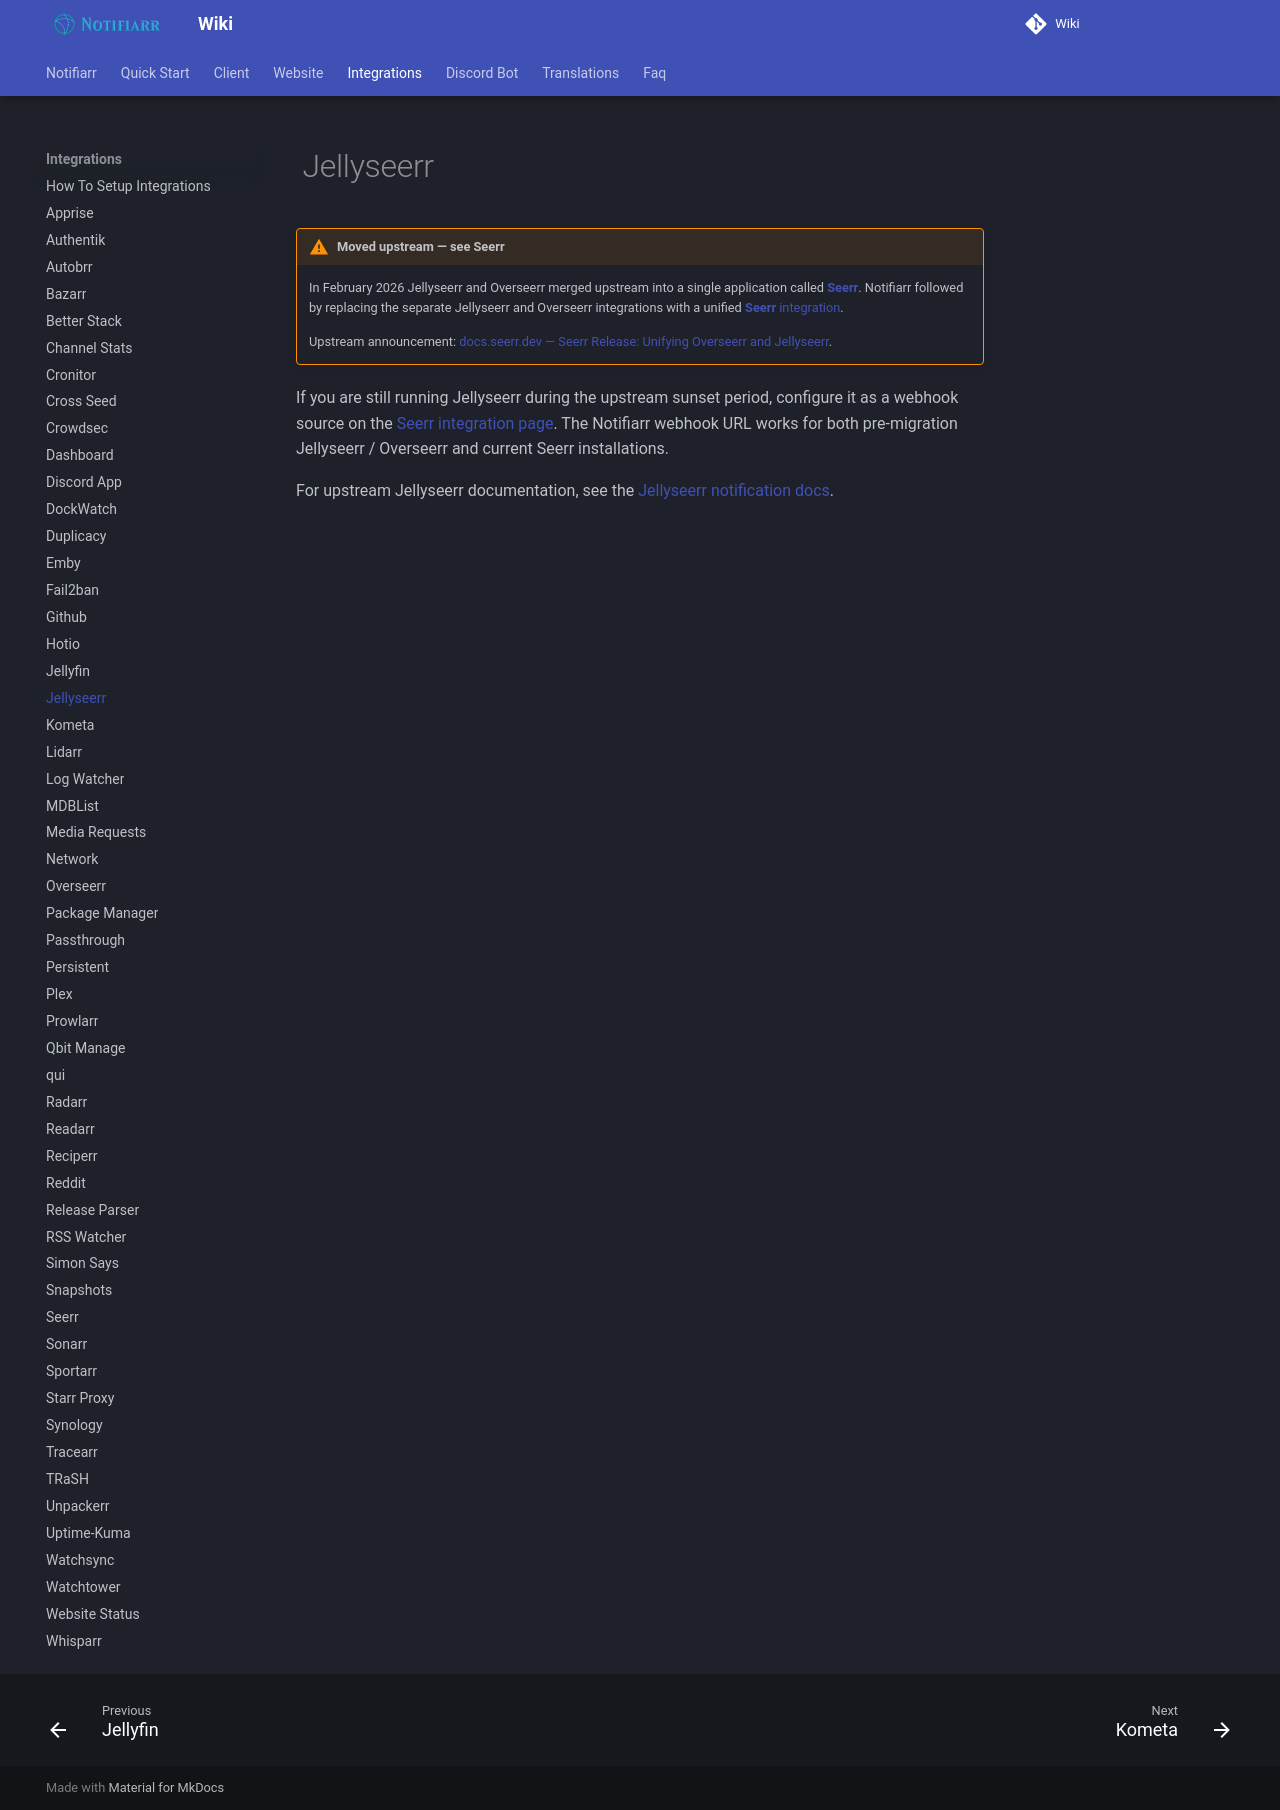

repository: Notifiarr/mkdocs-wiki · page: pages/integrations/jellyseerr/index.html · generator: mkdocs

# Jellyseerr

!!! warning "Moved upstream — see Seerr"
    In February 2026 Jellyseerr and Overseerr merged upstream into a single application called [**Seerr**](https://seerr.dev). Notifiarr followed by replacing the separate Jellyseerr and Overseerr integrations with a unified [**Seerr** integration](seerr.md).

    Upstream announcement: [docs.seerr.dev — Seerr Release: Unifying Overseerr and Jellyseerr](https://docs.seerr.dev/blog/seerr-release/).

If you are still running Jellyseerr during the upstream sunset period, configure it as a webhook source on the [Seerr integration page](seerr.md). The Notifiarr webhook URL works for both pre-migration Jellyseerr / Overseerr and current Seerr installations.

For upstream Jellyseerr documentation, see the [Jellyseerr notification docs](https://docs.jellyseerr.dev/using-jellyseerr/notifications).
